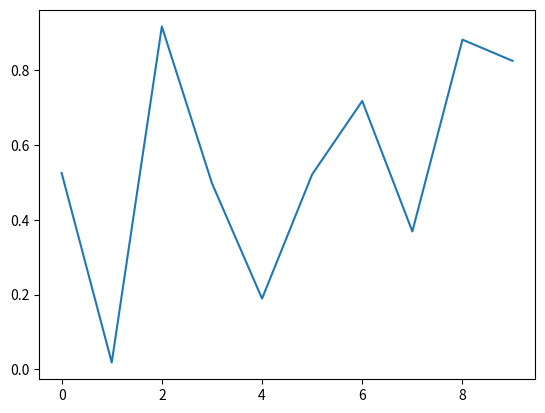

This figure's Python source:

import math
import numpy as np

import matplotlib.pyplot as plt

fig, ax = plt.subplots()
ax.plot(np.random.rand(10))

def onclick(event):
    print('%s click: button=%d, x=%d, y=%d, xdata=%f, ydata=%f' %
          ('double' if event.dblclick else 'single', event.button,
           event.x, event.y, event.xdata, event.ydata))

cid = fig.canvas.mpl_connect('button_press_event', onclick)

plt.show()